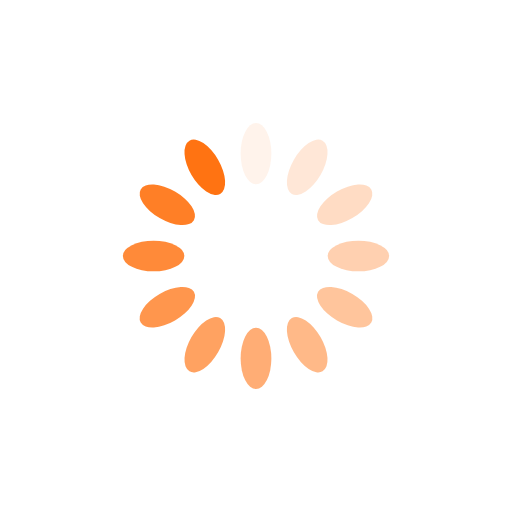
t = 0.00 s
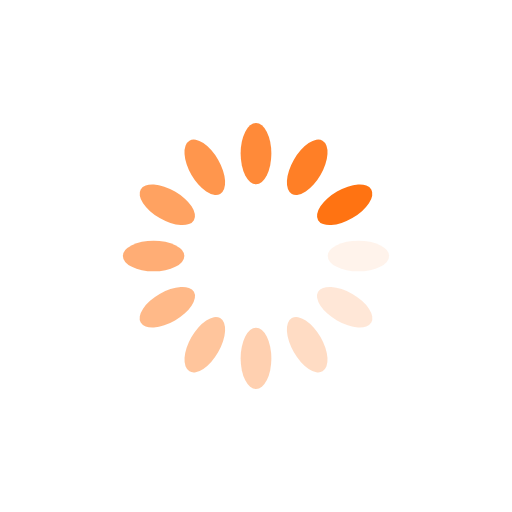
t = 0.25 s
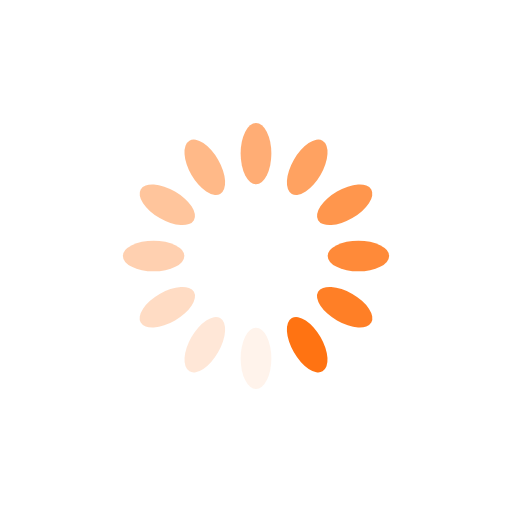
t = 0.50 s
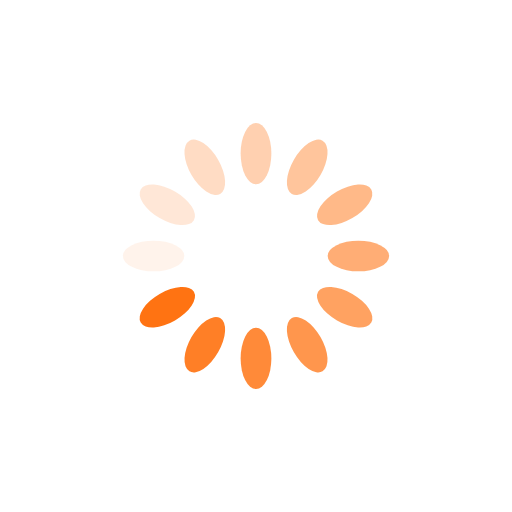
t = 0.75 s

The animated SVG that drew these frames (rendered in a browser with its animation timeline set to each time). Animation: 12 SMIL elements (animate=12); one cycle of 1.00 s, repeats indefinitely.

<svg xmlns="http://www.w3.org/2000/svg" viewBox="0 0 100 100" preserveAspectRatio="xMidYMid" width="200" height="200" style="shape-rendering: auto; display: block; background: rgb(255, 255, 255);" xmlns:xlink="http://www.w3.org/1999/xlink"><g><g transform="rotate(0 50 50)">
  <rect fill="#ff7312" height="12" width="6" ry="6" rx="3" y="24" x="47">
    <animate repeatCount="indefinite" begin="-0.9166666666666666s" dur="1s" keyTimes="0;1" values="1;0" attributeName="opacity"></animate>
  </rect>
</g><g transform="rotate(30 50 50)">
  <rect fill="#ff7312" height="12" width="6" ry="6" rx="3" y="24" x="47">
    <animate repeatCount="indefinite" begin="-0.8333333333333334s" dur="1s" keyTimes="0;1" values="1;0" attributeName="opacity"></animate>
  </rect>
</g><g transform="rotate(60 50 50)">
  <rect fill="#ff7312" height="12" width="6" ry="6" rx="3" y="24" x="47">
    <animate repeatCount="indefinite" begin="-0.75s" dur="1s" keyTimes="0;1" values="1;0" attributeName="opacity"></animate>
  </rect>
</g><g transform="rotate(90 50 50)">
  <rect fill="#ff7312" height="12" width="6" ry="6" rx="3" y="24" x="47">
    <animate repeatCount="indefinite" begin="-0.6666666666666666s" dur="1s" keyTimes="0;1" values="1;0" attributeName="opacity"></animate>
  </rect>
</g><g transform="rotate(120 50 50)">
  <rect fill="#ff7312" height="12" width="6" ry="6" rx="3" y="24" x="47">
    <animate repeatCount="indefinite" begin="-0.5833333333333334s" dur="1s" keyTimes="0;1" values="1;0" attributeName="opacity"></animate>
  </rect>
</g><g transform="rotate(150 50 50)">
  <rect fill="#ff7312" height="12" width="6" ry="6" rx="3" y="24" x="47">
    <animate repeatCount="indefinite" begin="-0.5s" dur="1s" keyTimes="0;1" values="1;0" attributeName="opacity"></animate>
  </rect>
</g><g transform="rotate(180 50 50)">
  <rect fill="#ff7312" height="12" width="6" ry="6" rx="3" y="24" x="47">
    <animate repeatCount="indefinite" begin="-0.4166666666666667s" dur="1s" keyTimes="0;1" values="1;0" attributeName="opacity"></animate>
  </rect>
</g><g transform="rotate(210 50 50)">
  <rect fill="#ff7312" height="12" width="6" ry="6" rx="3" y="24" x="47">
    <animate repeatCount="indefinite" begin="-0.3333333333333333s" dur="1s" keyTimes="0;1" values="1;0" attributeName="opacity"></animate>
  </rect>
</g><g transform="rotate(240 50 50)">
  <rect fill="#ff7312" height="12" width="6" ry="6" rx="3" y="24" x="47">
    <animate repeatCount="indefinite" begin="-0.25s" dur="1s" keyTimes="0;1" values="1;0" attributeName="opacity"></animate>
  </rect>
</g><g transform="rotate(270 50 50)">
  <rect fill="#ff7312" height="12" width="6" ry="6" rx="3" y="24" x="47">
    <animate repeatCount="indefinite" begin="-0.16666666666666666s" dur="1s" keyTimes="0;1" values="1;0" attributeName="opacity"></animate>
  </rect>
</g><g transform="rotate(300 50 50)">
  <rect fill="#ff7312" height="12" width="6" ry="6" rx="3" y="24" x="47">
    <animate repeatCount="indefinite" begin="-0.08333333333333333s" dur="1s" keyTimes="0;1" values="1;0" attributeName="opacity"></animate>
  </rect>
</g><g transform="rotate(330 50 50)">
  <rect fill="#ff7312" height="12" width="6" ry="6" rx="3" y="24" x="47">
    <animate repeatCount="indefinite" begin="0s" dur="1s" keyTimes="0;1" values="1;0" attributeName="opacity"></animate>
  </rect>
</g><g></g></g><!-- [ldio] generated by https://loading.io --></svg>